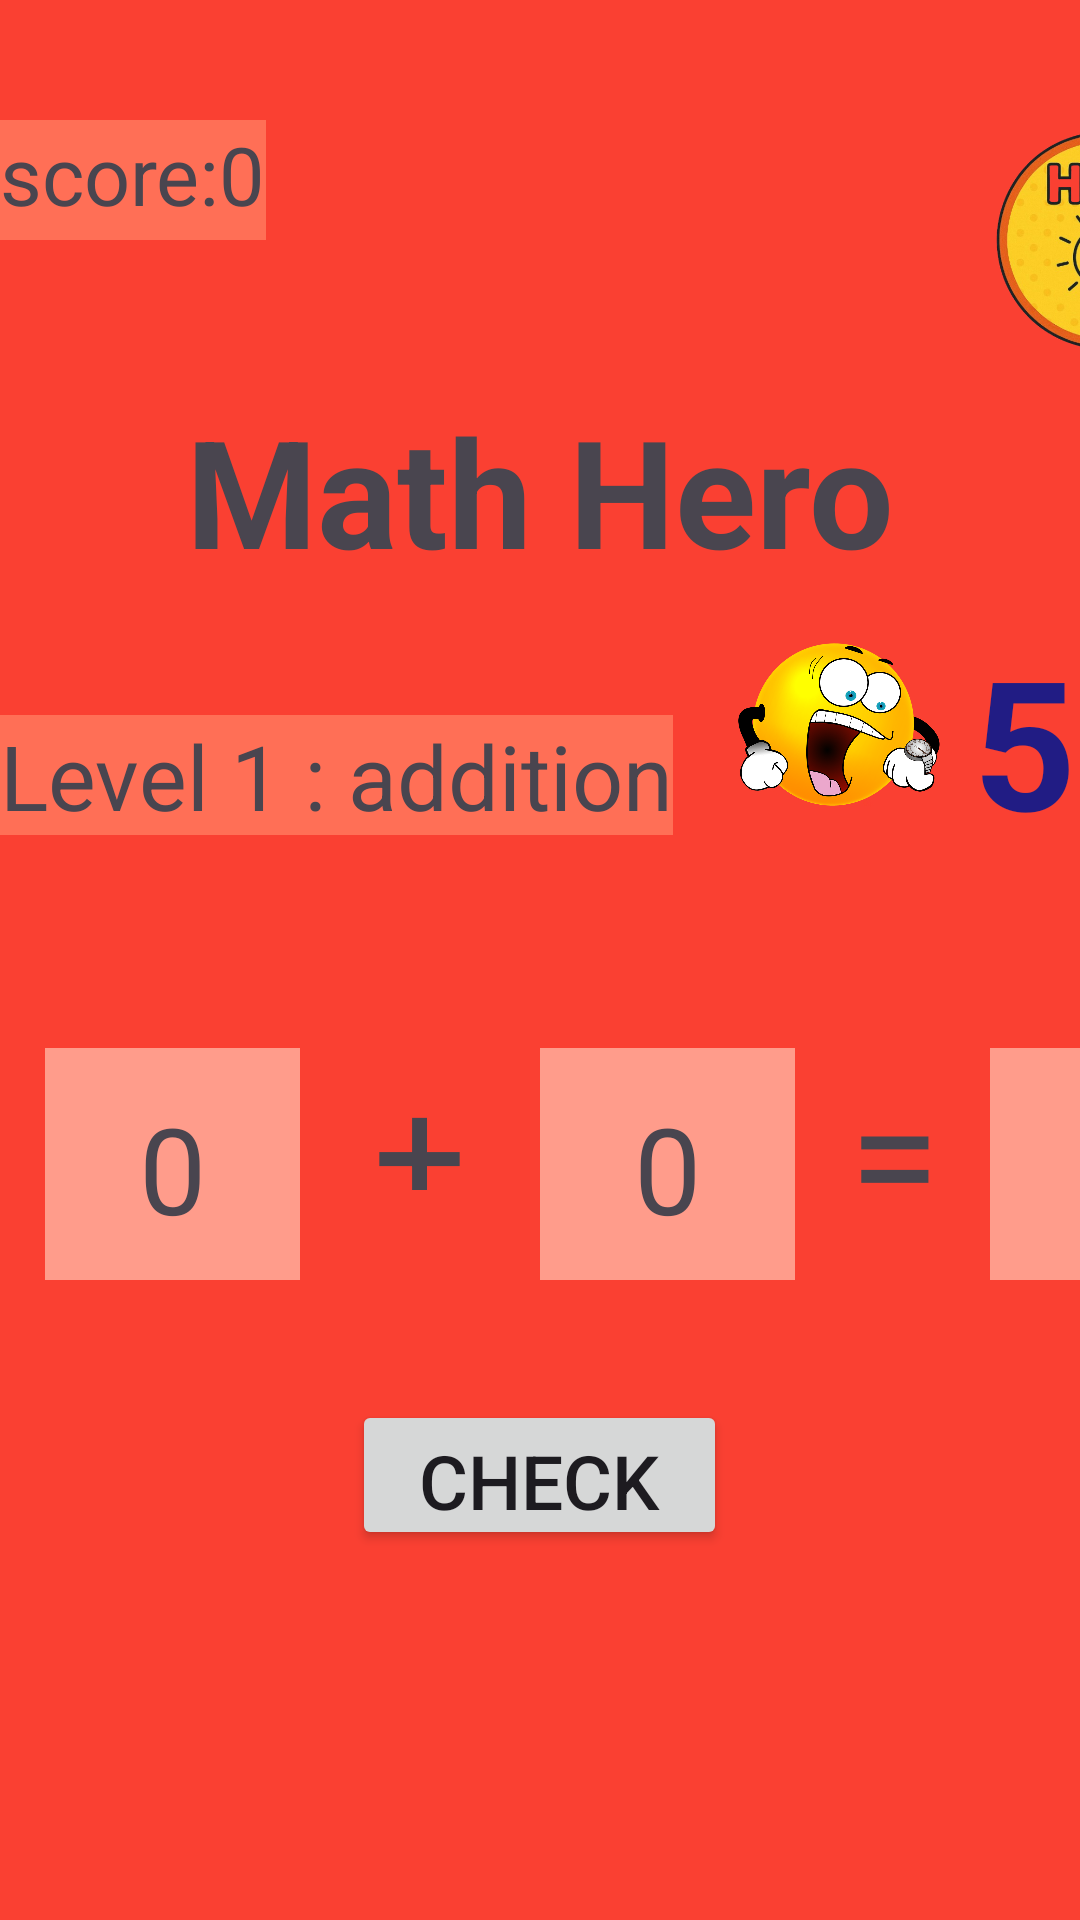

Layout XML and referenced resources for this Android screen:
<!-- AndroidManifest.xml: application theme Theme.MathHero -->
<!-- res/layout/fragment_level1_.xml -->
<?xml version="1.0" encoding="utf-8"?>
<FrameLayout xmlns:android="http://schemas.android.com/apk/res/android"
    xmlns:tools="http://schemas.android.com/tools"
    android:layout_width="match_parent"
    android:layout_height="match_parent"
    tools:context="com.example.mathhero.MainActivity"
    android:background="#FA4032">

    <ImageView
        android:id="@+id/goodImage"
        android:layout_width="500dp"
        android:layout_height="500dp"
        android:layout_gravity="center"
        android:visibility="gone"
        android:src="@drawable/good"
        android:elevation="5dp" /> 


    <LinearLayout
        android:layout_marginTop="20dp"
        android:layout_width="match_parent"
        android:layout_height="match_parent"
        android:orientation="vertical">

    <LinearLayout
        android:layout_marginTop="20dp"
        android:layout_width="match_parent"
        android:layout_height="wrap_content"
        android:orientation="horizontal">

        <TextView
            android:id="@+id/score"
            android:layout_width="wrap_content"
            android:layout_height="40dp"
            android:text="score:0"
            android:textSize="27dp"
            android:background="#FF6F56 "
            />

        <ImageView
            android:id="@+id/hint"
            android:layout_width="80dp"
            android:layout_height="80dp"
            android:layout_marginStart="240dp"
            android:src="@drawable/hint"
            />

    </LinearLayout>

        <TextView
            android:layout_width="wrap_content"
            android:layout_height="wrap_content"
            android:text="Math Hero"
            android:textSize="50dp"
            android:layout_gravity="center"
            android:textStyle="bold"
            android:layout_marginTop="5dp"
            android:layout_marginVertical="10sp"
            />

        <LinearLayout
            android:layout_width="wrap_content"
            android:layout_height="wrap_content"
            android:orientation="horizontal">

            <TextView
                android:id="@+id/level"
                android:layout_width="wrap_content"
                android:layout_height="40dp"
                android:text="Level 1 : addition"
                android:textSize="30dp"
                android:background="#FF6F56 "
            />

            <ImageView
                android:id="@+id/timeImage"
                android:layout_width="70dp"
                android:layout_height="70dp"
                android:layout_marginLeft="20dp"
                android:src="@drawable/timeout"
                />

            <TextView
                android:id="@+id/timerText"
                android:layout_width="70dp"
                android:layout_height="wrap_content"
                android:text="55"
                android:textStyle="bold"
                android:textSize="60sp"
                android:textColor="#211C84"
                android:layout_marginStart="10dp"
                />

        </LinearLayout>

        <LinearLayout
            android:layout_width="match_parent"
            android:layout_height="wrap_content"
            android:orientation="horizontal"
            android:layout_marginTop="60dp">

            <TextView
                android:id="@+id/number1"
                android:layout_width="85dp"
                android:layout_height="80dp"
                android:text="0"
                android:gravity="center"
                android:textSize="40dp"
                android:background="#FF9C8B "
                android:layout_marginLeft="15dp"
                />

            <TextView
                android:layout_width="50dp"
                android:layout_height="50dp"
                android:text="+"
                android:gravity="center"
                android:textSize="55dp"
                android:layout_marginLeft="15dp"
                />

            <TextView
                android:id="@+id/number2"
                android:layout_width="85dp"
                android:layout_height="80dp"
                android:text="0"
                android:gravity="center"
                android:textSize="40dp"
                android:background="#FF9C8B "
                android:layout_marginLeft="15dp"
                />

            <TextView
                android:layout_width="50dp"
                android:layout_height="50dp"
                android:text="= ️"
                android:gravity="center"
                android:textSize="55dp"
                android:layout_marginLeft="15dp"
                />

            <EditText
                android:id="@+id/answer"
                android:layout_width="85dp"
                android:layout_height="80dp"
                android:hint="?"
                android:inputType="number"
                android:gravity="center"
                android:textSize="40dp"
                android:background="#FF9C8B "/>

        </LinearLayout>

        <Button
            android:id="@+id/check"
            android:layout_width="125dp"
            android:layout_height="50dp"
            android:text="check"
            android:textSize="25dp"
            android:layout_gravity="center"
            android:layout_marginTop="40dp"
            />

        <LinearLayout
            android:layout_width="wrap_content"
            android:layout_height="wrap_content"
            android:orientation="horizontal">

        <ImageView
            android:layout_width="200dp"
            android:layout_height="400dp"
            android:src="@drawable/think"
            />

        <Button
            android:id="@+id/leave"
            android:layout_width="125dp"
            android:layout_height="50dp"
            android:text="leave"
            android:textSize="25dp"
            android:layout_marginTop="250dp"
            android:layout_marginLeft="100dp"
            />

        </LinearLayout>


    </LinearLayout>



</FrameLayout>
<!-- resources referenced by this layout -->
<resources>
  <!-- drawable hint: png bitmap (drawable, 329584 bytes) -->
  <!-- drawable timeout: webp bitmap (drawable, 160862 bytes) -->
  <style name="Theme.MathHero" parent="Base.Theme.MathHero" />
  <style name="Base.Theme.MathHero" parent="Theme.Material3.DayNight.NoActionBar">
          
          
      </style>
</resources>
